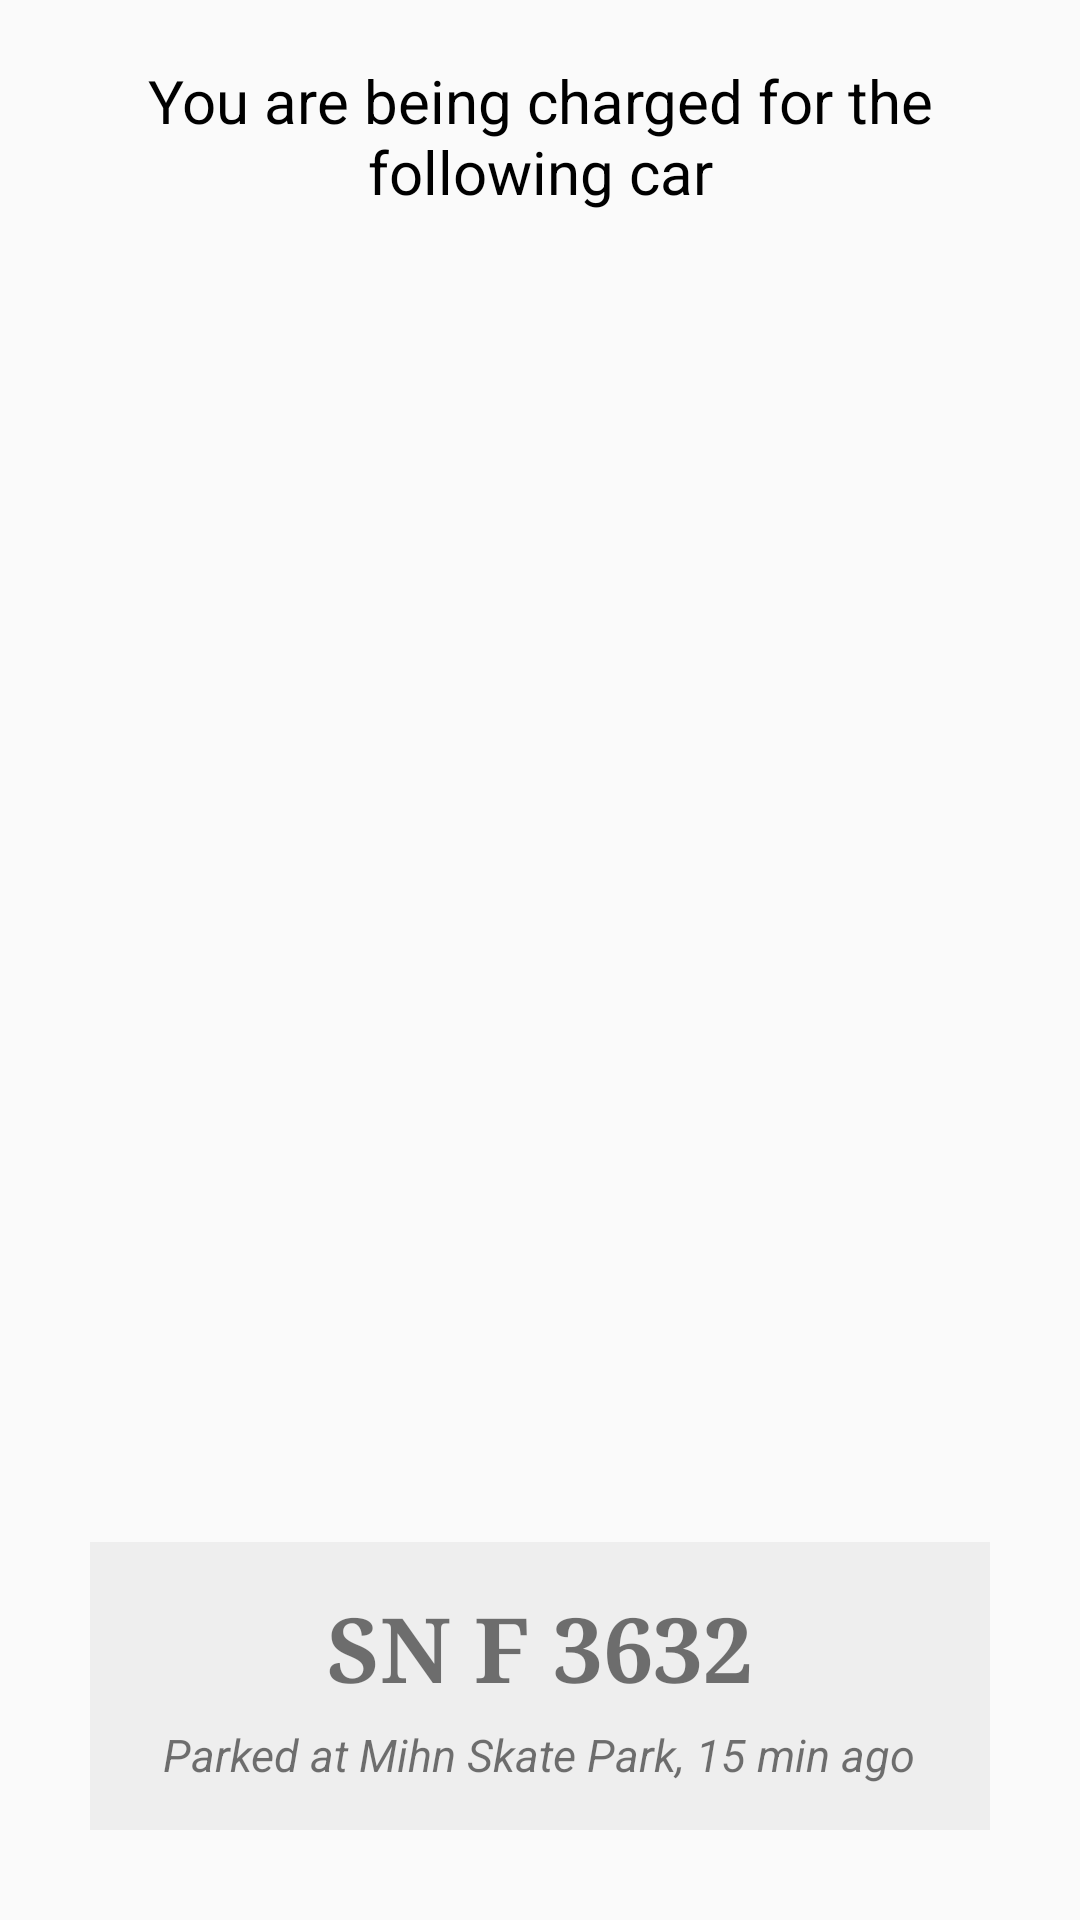

The Android layout XML behind this screen, and the referenced resources:
<!-- AndroidManifest.xml: application theme AppTheme -->
<!-- res/layout/activity_temp.xml -->
<?xml version="1.0" encoding="utf-8"?>
<RelativeLayout xmlns:android="http://schemas.android.com/apk/res/android"
    xmlns:tools="http://schemas.android.com/tools"
    android:layout_width="match_parent"
    android:layout_height="match_parent"
    tools:context="com.iot.tingchev.TempActivity">

    <TextView
        android:layout_width="wrap_content"
        android:layout_height="wrap_content"
        android:gravity="center"
        android:text="You are being charged for the following car"
        android:textSize="20dp"
        android:textColor="#000"
        android:padding="20dp"/>

    <LinearLayout
        android:id="@+id/parkedCar"
        android:layout_width="match_parent"
        android:layout_height="wrap_content"
        android:padding="15dp"
        android:layout_alignParentBottom="true"
        android:background="#eee"
        android:layout_margin="30dp"
        android:gravity="center"
        android:orientation="vertical">

        <TextView
            android:layout_width="wrap_content"
            android:layout_height="wrap_content"
            android:text="SN F 3632"
            android:textSize="30dp"
            android:textAlignment="center"
            android:textStyle="bold"
            android:fontFamily="serif"
            android:layout_marginBottom="5dp" />

        <TextView
            android:layout_width="wrap_content"
            android:layout_height="wrap_content"
            android:text="Parked at Mihn Skate Park, 15 min ago"
            android:textStyle="italic"
            android:textSize="15dp"
            android:textAlignment="center" />

    </LinearLayout>

</RelativeLayout>
<!-- resources referenced by this layout -->
<resources>
  <style name="AppTheme" parent="Theme.AppCompat.Light.DarkActionBar">
          
          <item name="colorPrimary">@color/colorPrimary</item>
          <item name="colorPrimaryDark">@color/colorPrimaryDark</item>
          <item name="colorAccent">@color/colorAccent</item>
      </style>
  <color name="colorPrimary">#3F51B5</color>
  <color name="colorPrimaryDark">#303F9F</color>
  <color name="colorAccent">#FF4081</color>
</resources>
